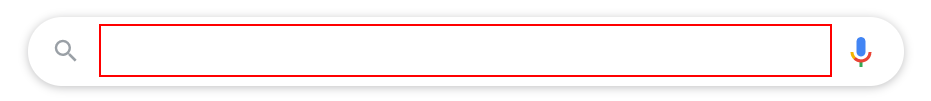
Task: Opening walamart and searching lego ninjago. After that we will get the detail of one product
Workflow: Main

Step 1: type "Walmart" into the text box

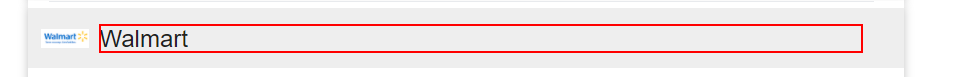
Step 2: click on the element 'Walmart'

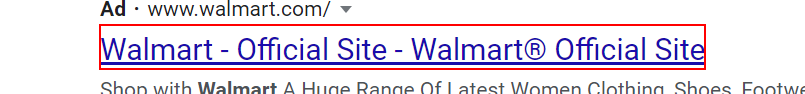
Step 3: click on the element

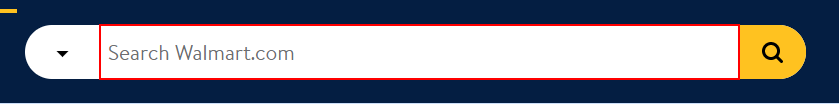
Step 4: type "Lego Ninjago" into the text box 'global-search-input'

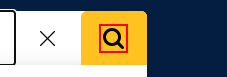
Step 5: click on the image

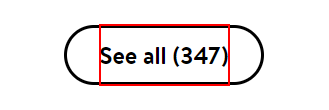
Step 6: click on the link 'See all*' in window 'Lego Ninjago - Walmart.com' (chrome.exe)

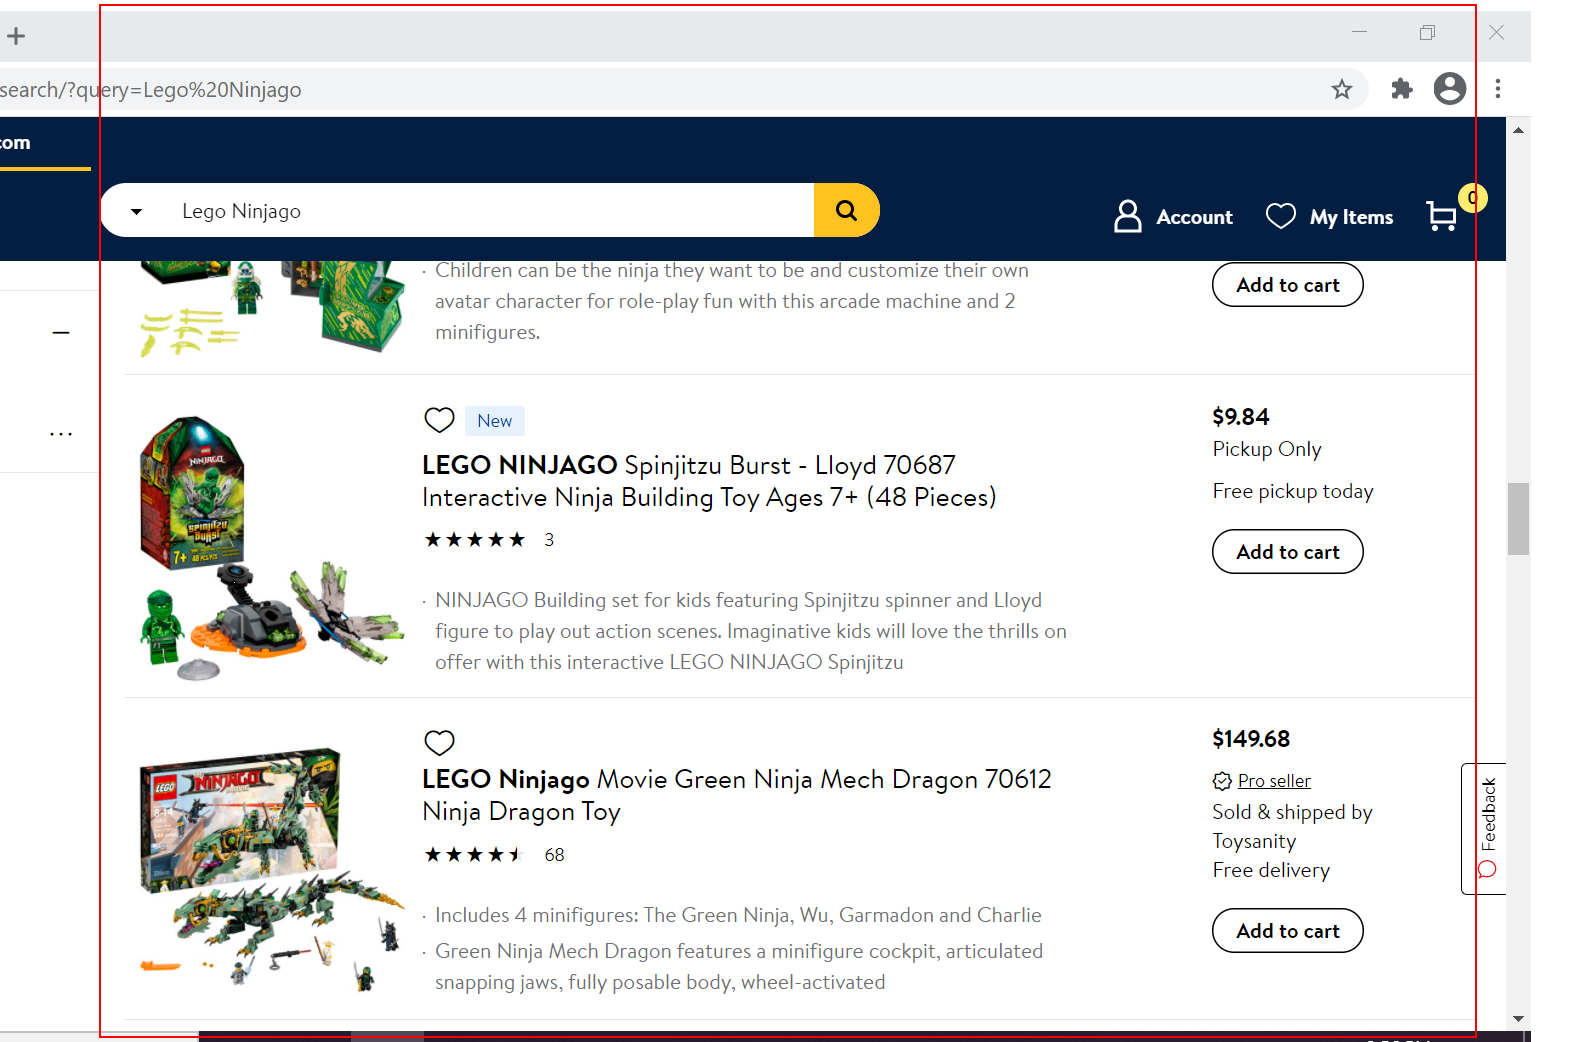
Step 7: get-text from the element